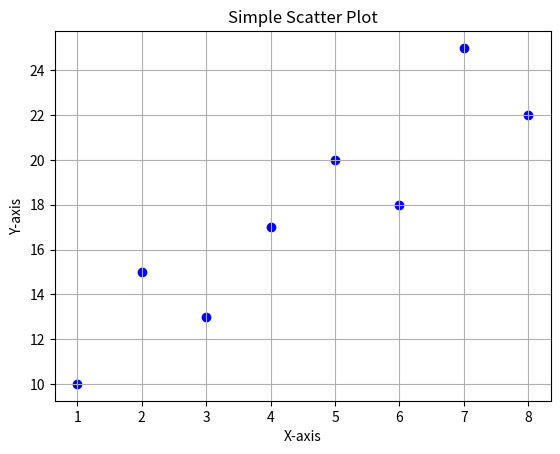

Here is the Python script that generated this plot:
import matplotlib.pyplot as plt

x = [1, 2, 3, 4, 5, 6, 7, 8]
y = [10, 15, 13, 17, 20, 18, 25, 22]

plt.scatter(x, y, color='blue', marker='o')

plt.title("Simple Scatter Plot")
plt.xlabel("X-axis")
plt.ylabel("Y-axis")

plt.grid(True)

plt.show()
